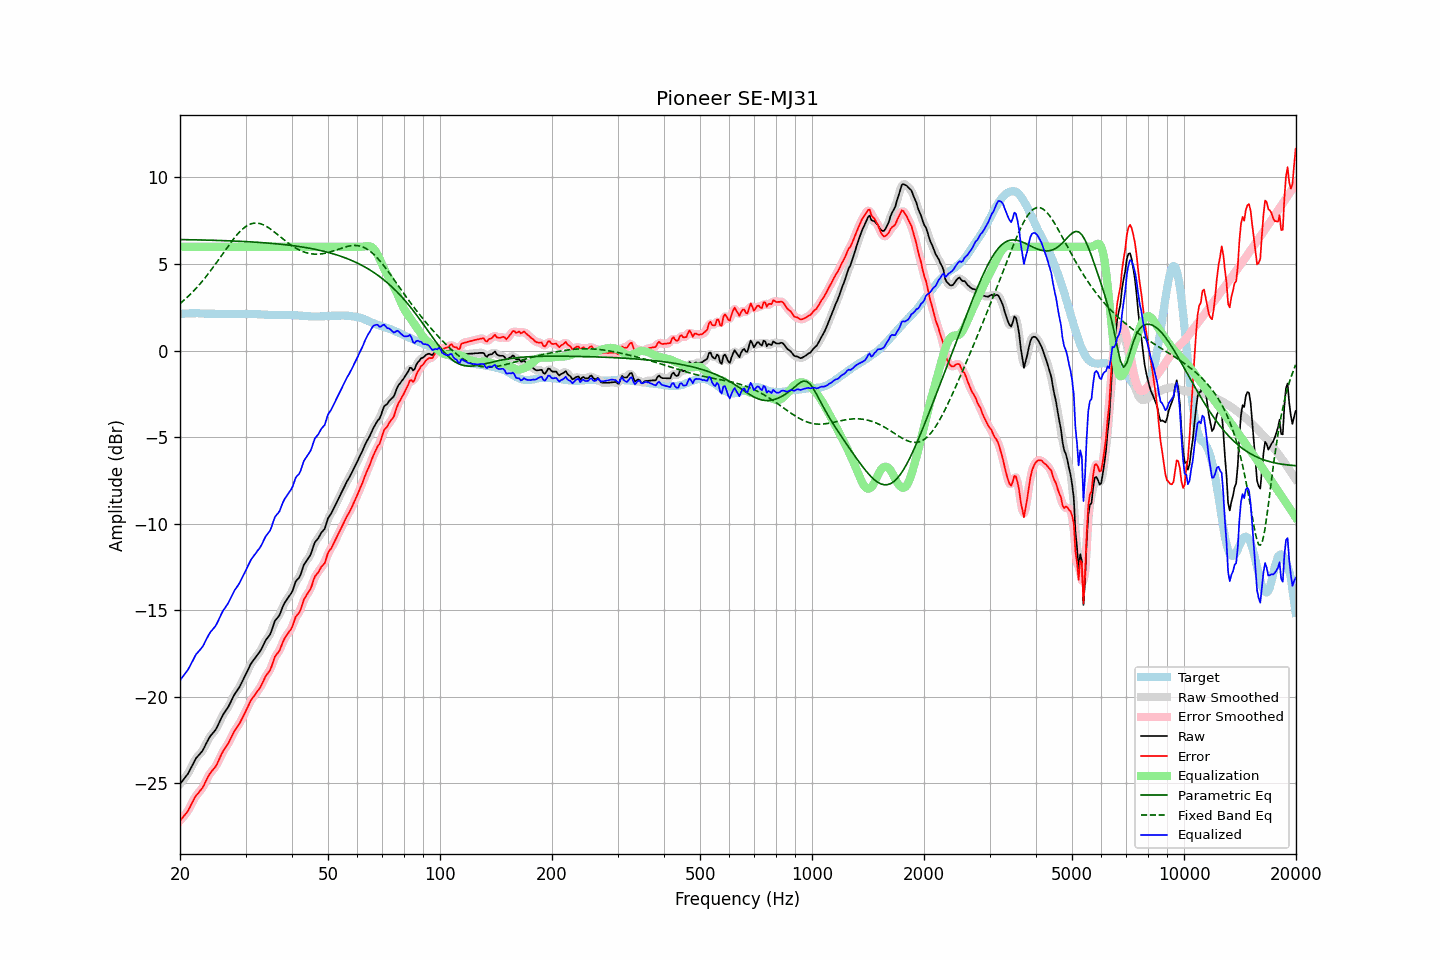

Values plotted in this chart, from the file beside it:
frequency, raw, error, smoothed, error_smoothed, equalization, parametric_eq, fixed_band_eq, equalized_raw, equalized_smoothed, target
20.00, -25.04, -27.16, -25.03, -27.15, 6.00, 6.42, 2.72, -19.04, -19.03, 2.12
20.20, -24.92, -27.05, -24.93, -27.05, 6.00, 6.41, 2.79, -18.92, -18.93, 2.13
20.40, -24.80, -26.93, -24.81, -26.94, 6.00, 6.41, 2.87, -18.80, -18.81, 2.14
20.61, -24.68, -26.82, -24.69, -26.82, 6.00, 6.41, 2.96, -18.68, -18.69, 2.13
20.81, -24.56, -26.70, -24.56, -26.70, 6.00, 6.41, 3.04, -18.56, -18.56, 2.14
21.02, -24.43, -26.57, -24.42, -26.56, 6.00, 6.41, 3.13, -18.43, -18.42, 2.14
21.23, -24.25, -26.40, -24.25, -26.40, 6.00, 6.40, 3.21, -18.25, -18.25, 2.15
21.44, -24.06, -26.21, -24.07, -26.22, 6.00, 6.40, 3.31, -18.06, -18.07, 2.15
21.66, -23.88, -26.04, -23.87, -26.03, 6.00, 6.40, 3.40, -17.88, -17.87, 2.15
21.87, -23.70, -25.85, -23.70, -25.86, 6.00, 6.40, 3.50, -17.70, -17.70, 2.15
22.09, -23.54, -25.70, -23.56, -25.72, 6.00, 6.40, 3.60, -17.54, -17.56, 2.16
22.31, -23.44, -25.60, -23.43, -25.59, 6.00, 6.39, 3.70, -17.44, -17.43, 2.16
22.54, -23.33, -25.48, -23.33, -25.48, 6.00, 6.39, 3.80, -17.33, -17.33, 2.15
22.76, -23.22, -25.36, -23.23, -25.37, 6.00, 6.39, 3.91, -17.22, -17.23, 2.14
22.99, -23.11, -25.25, -23.09, -25.23, 6.00, 6.39, 4.02, -17.11, -17.09, 2.14
23.22, -22.94, -25.08, -22.94, -25.07, 6.00, 6.39, 4.14, -16.94, -16.94, 2.14
23.45, -22.75, -24.88, -22.76, -24.89, 6.00, 6.38, 4.25, -16.75, -16.76, 2.13
23.69, -22.57, -24.70, -22.57, -24.70, 6.00, 6.38, 4.37, -16.57, -16.57, 2.13
23.92, -22.39, -24.52, -22.40, -24.53, 6.00, 6.38, 4.49, -16.39, -16.40, 2.13
24.16, -22.25, -24.38, -22.26, -24.38, 6.00, 6.38, 4.61, -16.25, -16.26, 2.13
24.40, -22.14, -24.27, -22.14, -24.27, 6.00, 6.37, 4.73, -16.14, -16.14, 2.13
24.65, -22.03, -24.16, -22.03, -24.16, 6.00, 6.37, 4.86, -16.03, -16.03, 2.13
24.89, -21.92, -24.04, -21.91, -24.03, 6.00, 6.37, 4.99, -15.92, -15.91, 2.13
25.14, -21.76, -23.88, -21.75, -23.87, 6.00, 6.36, 5.12, -15.76, -15.75, 2.13
25.39, -21.56, -23.67, -21.56, -23.68, 6.00, 6.36, 5.25, -15.56, -15.56, 2.12
25.65, -21.36, -23.48, -21.36, -23.48, 6.00, 6.36, 5.38, -15.36, -15.36, 2.11
25.91, -21.16, -23.28, -21.17, -23.28, 6.00, 6.36, 5.51, -15.16, -15.17, 2.11
26.16, -21.00, -23.11, -21.01, -23.12, 6.00, 6.35, 5.65, -15.00, -15.01, 2.11
26.43, -20.86, -22.97, -20.86, -22.97, 6.00, 6.35, 5.78, -14.86, -14.86, 2.11
26.69, -20.72, -22.83, -20.72, -22.83, 6.00, 6.35, 5.91, -14.72, -14.72, 2.11
26.96, -20.58, -22.69, -20.57, -22.68, 6.00, 6.34, 6.04, -14.58, -14.57, 2.11
27.23, -20.40, -22.51, -20.40, -22.51, 6.00, 6.34, 6.17, -14.40, -14.40, 2.11
27.50, -20.21, -22.32, -20.21, -22.32, 6.00, 6.33, 6.29, -14.21, -14.21, 2.11
27.77, -20.02, -22.13, -20.02, -22.13, 6.00, 6.33, 6.41, -14.02, -14.02, 2.11
28.05, -19.84, -21.95, -19.85, -21.96, 6.00, 6.33, 6.53, -13.84, -13.85, 2.11
28.33, -19.71, -21.82, -19.71, -21.81, 6.00, 6.32, 6.64, -13.71, -13.71, 2.11
28.62, -19.57, -21.68, -19.57, -21.68, 6.00, 6.32, 6.75, -13.57, -13.57, 2.11
28.90, -19.43, -21.54, -19.42, -21.53, 6.00, 6.31, 6.85, -13.43, -13.42, 2.11
29.19, -19.25, -21.36, -19.25, -21.36, 6.00, 6.31, 6.94, -13.25, -13.25, 2.11
29.48, -19.06, -21.17, -19.06, -21.18, 6.00, 6.30, 7.03, -13.06, -13.06, 2.11
29.78, -18.87, -20.99, -18.87, -20.99, 6.00, 6.30, 7.11, -12.87, -12.87, 2.12
30.08, -18.68, -20.80, -18.68, -20.80, 6.00, 6.30, 7.17, -12.68, -12.68, 2.12
30.38, -18.49, -20.61, -18.48, -20.60, 6.00, 6.29, 7.23, -12.49, -12.48, 2.12
30.68, -18.29, -20.41, -18.29, -20.41, 6.00, 6.29, 7.28, -12.29, -12.29, 2.12
30.99, -18.10, -20.22, -18.12, -20.23, 6.00, 6.28, 7.32, -12.10, -12.12, 2.12
31.30, -17.97, -20.09, -17.97, -20.08, 6.00, 6.27, 7.34, -11.97, -11.97, 2.11
31.61, -17.84, -19.95, -17.84, -19.95, 6.00, 6.27, 7.36, -11.84, -11.84, 2.11
31.93, -17.72, -19.83, -17.72, -19.83, 6.00, 6.26, 7.37, -11.72, -11.72, 2.11
32.24, -17.59, -19.69, -17.60, -19.70, 6.00, 6.26, 7.37, -11.59, -11.60, 2.10
32.57, -17.47, -19.57, -17.47, -19.57, 6.00, 6.25, 7.35, -11.47, -11.47, 2.10
32.89, -17.34, -19.44, -17.33, -19.42, 6.00, 6.24, 7.33, -11.34, -11.33, 2.10
33.22, -17.17, -19.25, -17.16, -19.25, 6.00, 6.24, 7.30, -11.17, -11.16, 2.09
33.55, -16.98, -19.06, -16.98, -19.06, 6.00, 6.23, 7.26, -10.98, -10.98, 2.08
33.89, -16.78, -18.85, -16.80, -18.87, 6.00, 6.22, 7.21, -10.78, -10.80, 2.07
34.23, -16.64, -18.71, -16.66, -18.73, 6.00, 6.22, 7.16, -10.64, -10.66, 2.07
34.57, -16.52, -18.59, -16.52, -18.59, 6.00, 6.21, 7.10, -10.52, -10.52, 2.07
34.92, -16.40, -18.47, -16.37, -18.43, 6.00, 6.20, 7.04, -10.40, -10.37, 2.07
35.27, -16.16, -18.23, -16.14, -18.21, 6.00, 6.19, 6.97, -10.16, -10.14, 2.06
35.62, -15.89, -17.95, -15.90, -17.96, 6.00, 6.19, 6.90, -9.89, -9.90, 2.06
35.97, -15.62, -17.68, -15.67, -17.73, 6.00, 6.18, 6.83, -9.62, -9.67, 2.06
... 635 more rows
